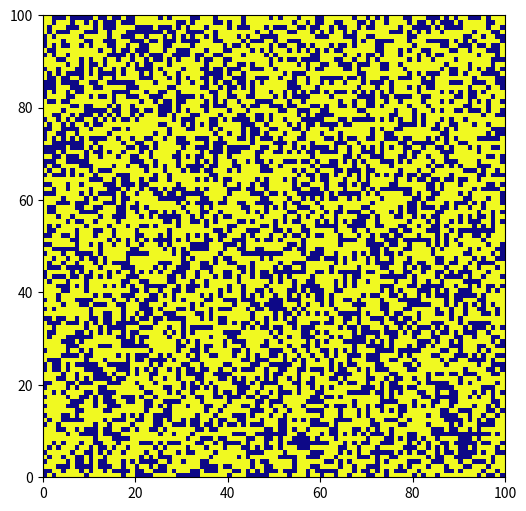

Python code for this plot:
# Import libraries
import numpy as np
import matplotlib.pyplot as plt
import time


def display_rand_grid(grid_size, p_yellow):
    """
    A function to display a random square grid of blue and yellow squares.
    First argument is the side length and the second is the probability that a square is yellow
    """

    colours = np.random.rand(grid_size, grid_size)  # Initialise 2d array of random numbers between 0 and 1
    colours = colours < p_yellow  # Sets each cell to 1 if it's less than p_yellow, else 0.

    plt.figure(figsize=(6, 6))  # set appropriate figure size
    plt.title("probability = " + str(p_yellow))  # Adds title showing probability of a point being filled yellow
    plt.pcolor(colours, cmap="plasma")  # Makes the graph a rectangular grid plot with yellow and blue colour scheme
    plt.gca().set_aspect('equal')  # set equal aspect ratio
    plt.plot()  # Plots the grid
    plt.show()
    return colours


def display_grid(grid):
    plt.figure(figsize=(6, 6))  # set appropriate figure size
    plt.pcolor(grid, cmap="plasma")  # Makes the graph a rectangular grid plot with yellow and blue colour scheme
    plt.gca().set_aspect('equal')  # set equal aspect ratio
    plt.plot()  # Plots the grid
    plt.show()
    return None


def generate_grid(grid_size, p_yellow):
    """
    Given grid size and probability of a square being yellow, this outputs
    a numpy array of booleans, with true representing yellow
    """

    colours = np.random.rand(grid_size, grid_size)  # Initialise 2d array of random numbers between 0 and 1
    colours = colours < p_yellow  # Sets each cell to 1 if it's less than p_yellow, else 0.
    return colours


def find_yellow_path(grid, show_path, testing):
    """
    For a numpy array of booleans (the yellow/blue grid), this function returns True or False
    depending on whether a yellow path exists from the left to the right edge.
    It will also display the path if you pass True
    This is not efficient
    """

    if testing:
        # gets the time when the function starts (for testing purposes)
        start_time = time.time()
    # we know all the yellows on the left are reachable
    grid_size = np.shape(grid)
    side_length = grid_size[0]
    # we make an array of the same size as the grid to store
    # which squares we can reach. Initially we assume we can't reach any
    # 0 represents a square is unreachable
    reachable = np.full(grid_size, 0)
    # yellows is a list of arrays which contain the coordinates of each yellow square
    yellows = np.argwhere(grid == True)
    # storing all the 0th column yellows as reachable
    # 1 represents a square is reachable
    for square in yellows:
        y, x = square
        if x == 0:
            reachable[y, x] = 1

    # Creates an array of all coordinates of sites already checked
    reachable_array = np.asarray(np.where(reachable == 1)).T.tolist()

    # now we search for adjacent yellow squares to the ones we already have
    # we keep searching through each element of reachable until we don't find any new squares
    end = False
    while not end:
        # the counter keeps track of how many new reachable squares are found
        # every time the loop below repeats
        counter = 0
        # iterates over our array of coordinates of reachable sites
        # assigns y and x for each site so that we can later compare to neighbouring sites
        for site in reachable_array:
            y = site[0]
            x = site[1]
            # ends the while loop as soon as a site on the RHS is shown to be reachable
            if x == side_length - 1:
                end = True
            # check adjacent
            # the first ifs in each part stops us getting index out of bounds errors
            # we check !=1 because otherwise we'd find the same squares again,
            # and it would loop forever
            else:
                if x < side_length - 1:
                    # checks right
                    if grid[y, x + 1] == True and [y, x + 1] not in reachable_array:
                        reachable[y, x + 1] = 1
                        reachable_array.append([y, x + 1])
                        counter += 1
                if y - 1 >= 0:
                    # checks below
                    if grid[y - 1, x] == True and [y - 1, x] not in reachable_array:
                        reachable[y - 1, x] = 1
                        reachable_array.append([y - 1, x])
                        counter += 1
                if y < side_length - 1:
                    # checks above
                    if grid[y + 1, x] == True and [y + 1, x] not in reachable_array:
                        reachable[y + 1, x] = 1
                        reachable_array.append([y + 1, x])
                        counter += 1
                if x - 1 >= 0:
                    # checks left
                    if grid[y, x - 1] == True and [y, x - 1] not in reachable_array:
                        reachable[y, x - 1] = 1
                        reachable_array.append([y, x - 1])
                        counter += 1
        # if no new squares are found, the while loop ends
        if counter == 0:
            end = True

    # displays the input grid if show_path is set to true
    if show_path:
        display_grid(reachable)

    # outputs how long it took to do the function if in testing mode
    if testing:
        print(time.time() - start_time)
    # this searches the last column of reachable for the value 1
    # if 1 is found then there must be a reachable square on the RHS.
    # if 1 is not found then there cannot be
    if 1 in reachable[:, side_length - 1]:
        return True
    else:
        return False


def fn(trials, n, p):
    count = 0

    for i in range(trials):
        grid = generate_grid(n, p)
        if find_yellow_path(grid, False):
            count += 1

    return 1.0 * count / trials


def plot_fn(trials, n):
    x_vals = np.arange(0.4, 0.8, 0.01)
    y_vals = [fn(trials, n, p) for p in x_vals]

    plt.plot(x_vals, y_vals)


mygrid = generate_grid(100, 0.6)
display_grid(mygrid)
find_yellow_path(mygrid, False, True)
